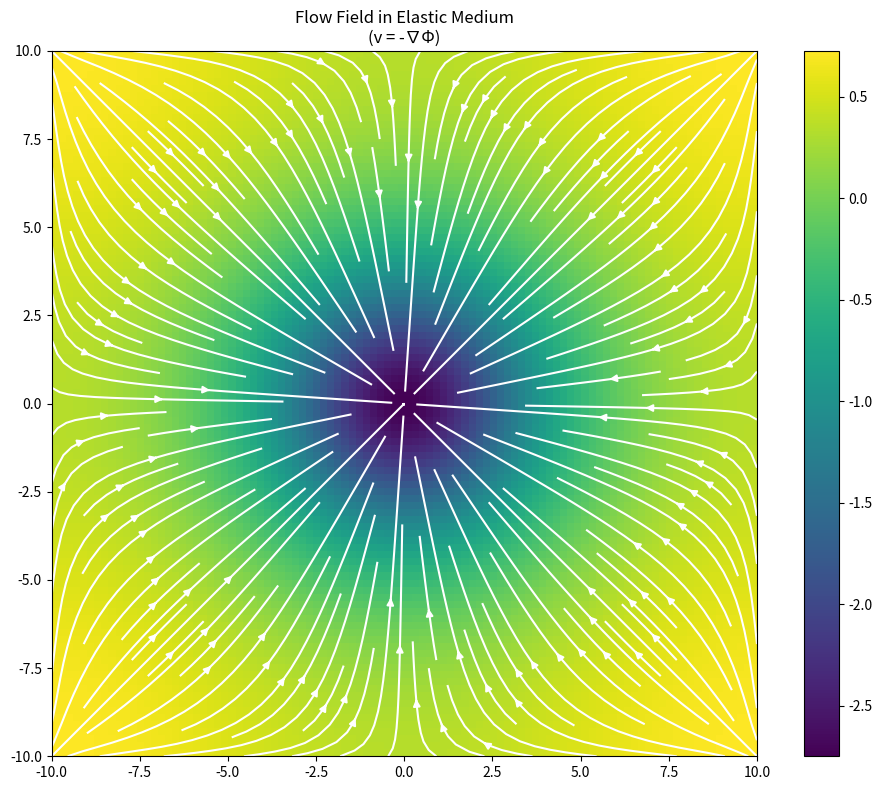

The script that saved this image:
import numpy as np
import matplotlib.pyplot as plt
N=100; L=20.0; dx=L/N; x=np.linspace(-L/2,L/2,N); X,Y=np.meshgrid(x,x); r=np.sqrt(X**2+Y**2)+1e-6
S = 1.0*np.exp(-r**2/(2*1.5**2))
kx = 2*np.pi*np.fft.fftfreq(N, d=dx); KX, KY = np.meshgrid(kx, kx); K2 = KX**2 + KY**2; K2[0,0]=1e-10
S_k = np.fft.fft2(S); S_k[0,0] = 0 
Phi = np.real(np.fft.ifft2(-S_k/K2))
vy, vx = np.gradient(Phi, dx, dx)
fig, ax = plt.subplots(figsize=(10,8))
im = ax.imshow(Phi, extent=[-L/2,L/2,-L/2,L/2], origin='lower', cmap='viridis')
ax.streamplot(x, x, -vx, -vy, color='white', density=1.5)
ax.set_title('Flow Field in Elastic Medium\n(v = -∇Φ)'); plt.colorbar(im, ax=ax)
plt.tight_layout(); plt.savefig('elastic_flow_link.png', dpi=150)
